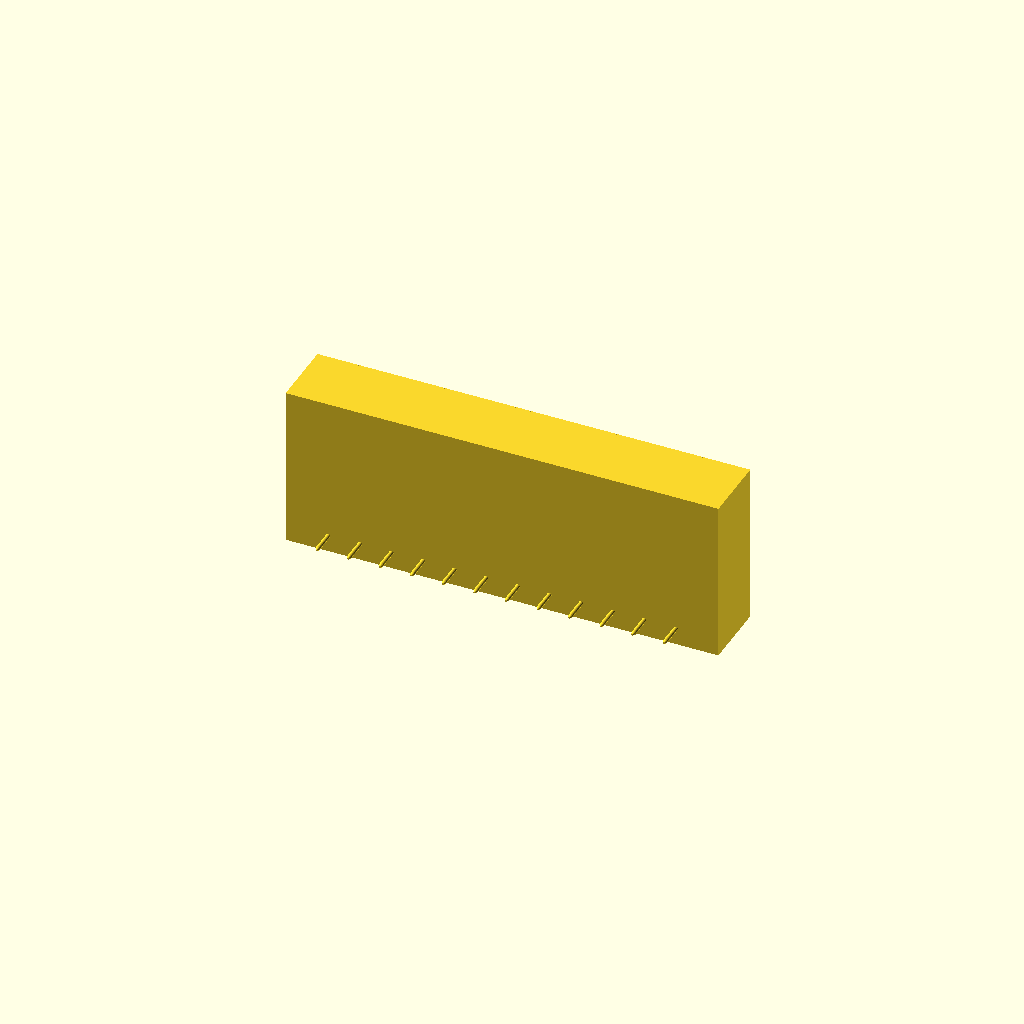
Cell 1 — every parameter at its default value.
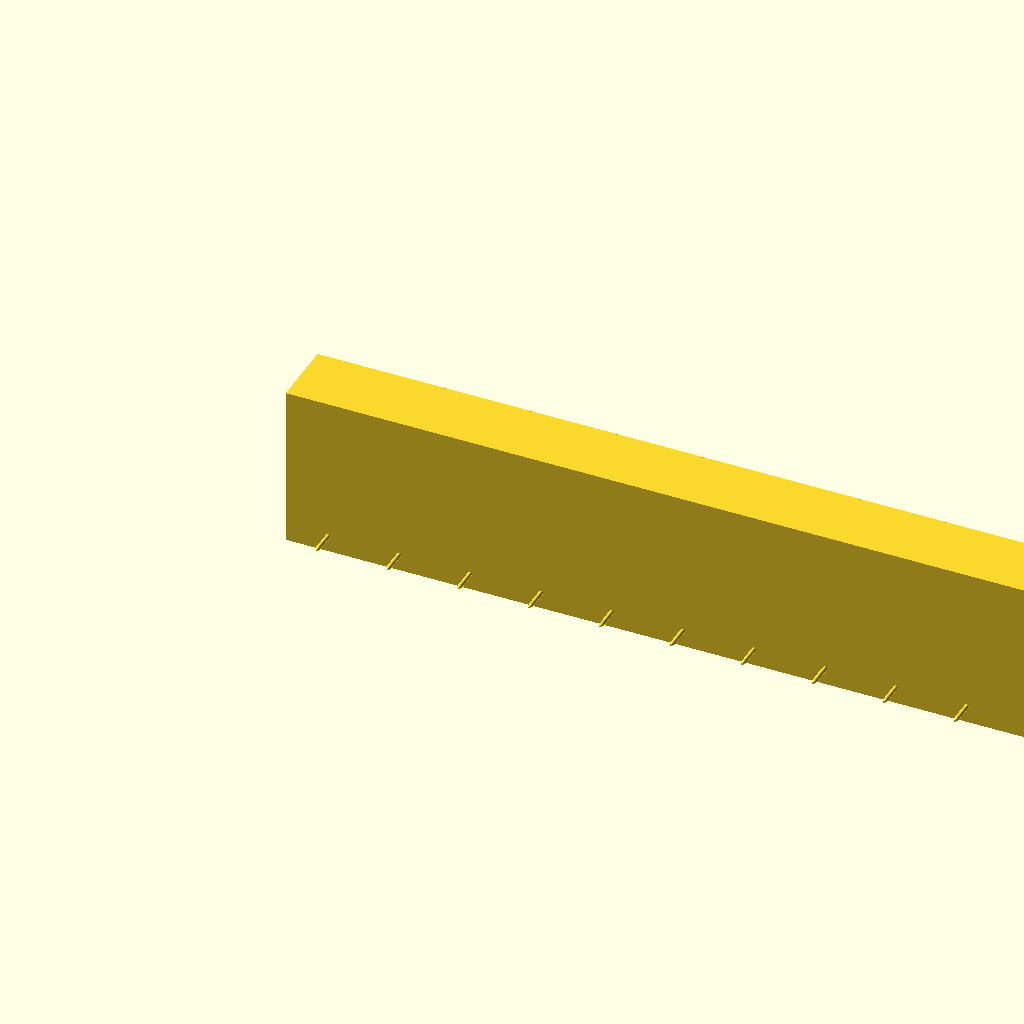
Cell 2: the same model with total_length = 101.4.
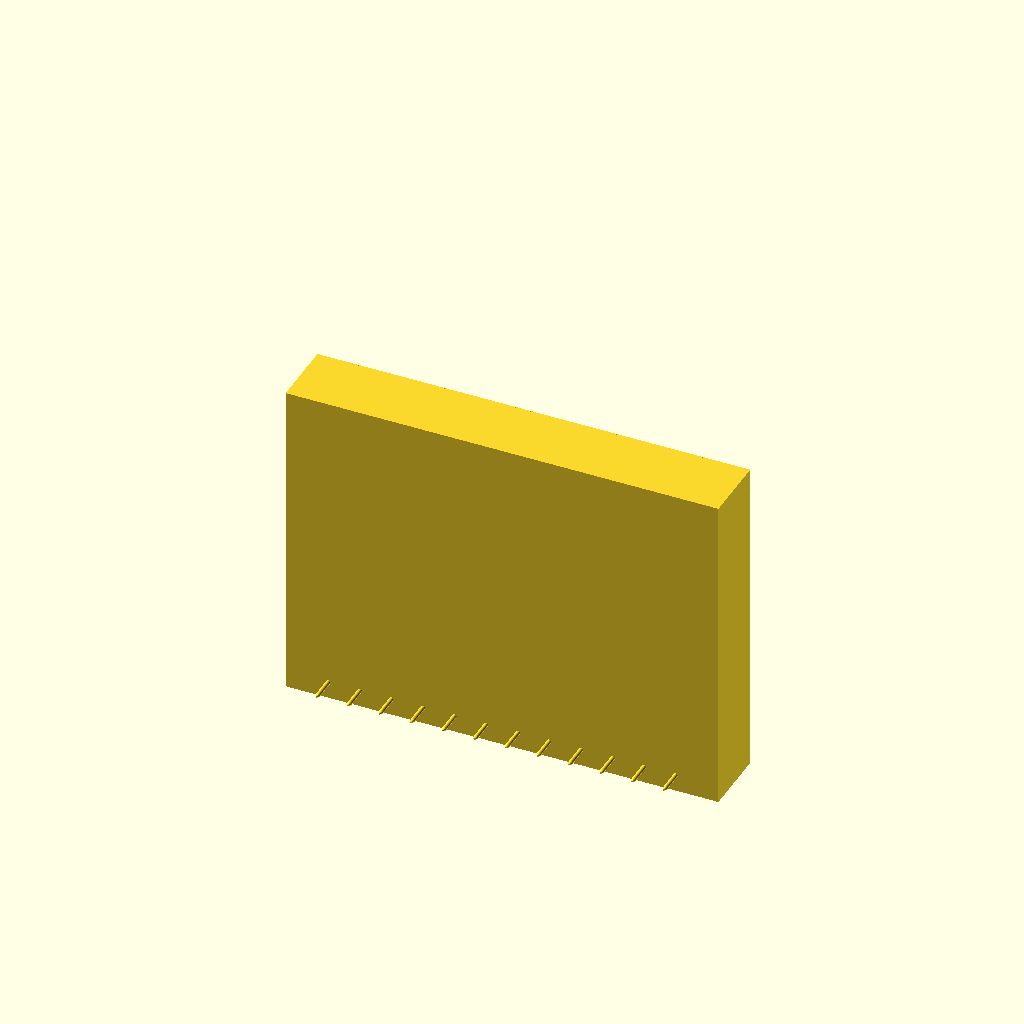
Cell 3: total_height = 38 (everything else at default).
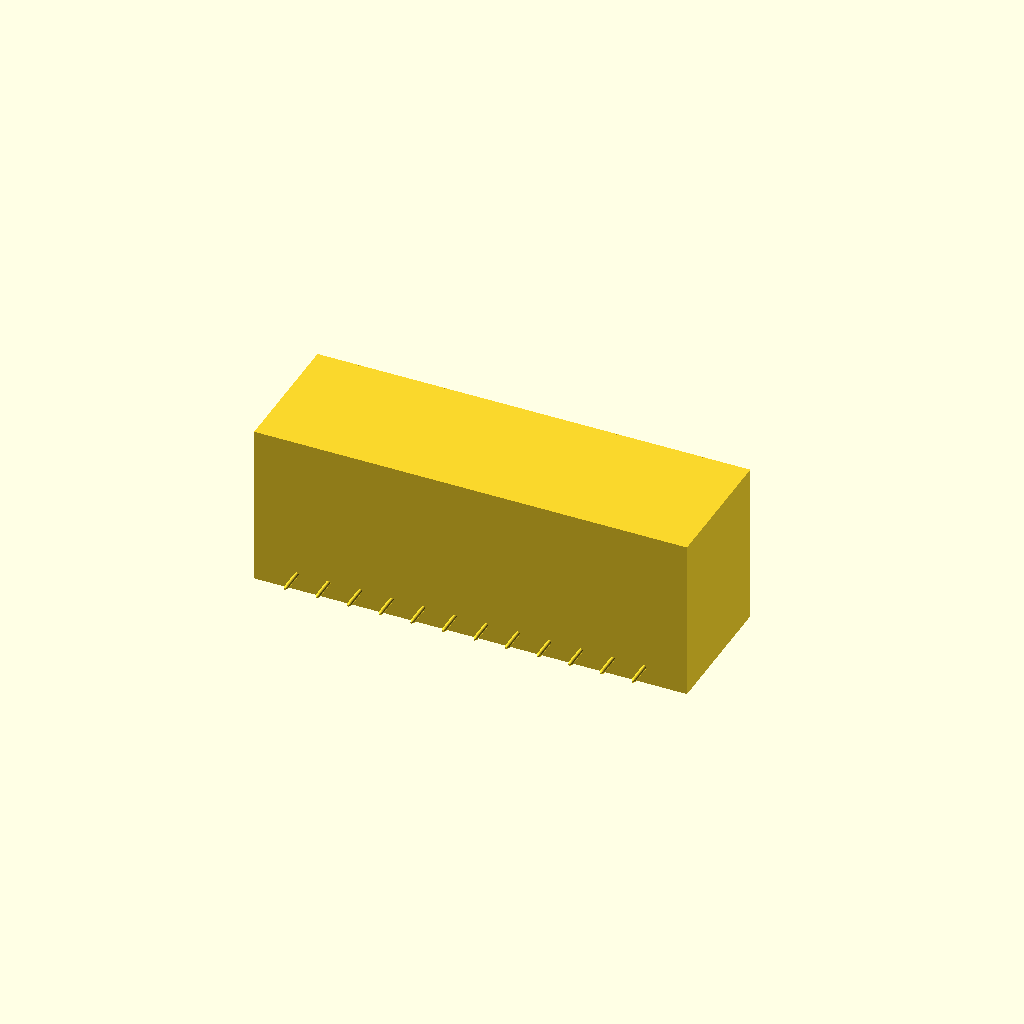
Cell 4: the same model with housing_depth = 15.8.
One fixed orthographic camera (rotation 55°, 0°, 25°; colour scheme Cornfield) for every cell.
Source of the model, projects/P3D-Bench/demo/spatial_live_v1/assets/773504c18de5501b99477a1e2cc4e4a751bbcd186855963483108420df82fb1e.scad:
// 4-digit 7-segment display module, parametric model
$fn = 32;

// Overall dimensions (design coordinate system: X=right, Y=up, Z=back)
total_length = 50.7;    // X: long axis, digit row length
total_height = 19.0;    // Y: front face height
total_depth = 11.0;     // Z: total depth including pins
housing_depth = 7.9;    // Z: main spacer block depth
shim_thickness = 0.1;   // Z: front shim plate thickness
body_depth = housing_depth + shim_thickness; // Z depth of main body (no pins)

// Thin feature dimensions
seg_thickness = 0.01;   // Z: thickness of segment plates
dp_r = 0.8;             // decimal point radius
dp_thickness = 0.01;    // Z: decimal point disc thickness

// Pin dimensions
pin_r = 0.25;           // pin shank radius
pin_shank_len = 2.63;   // Z: cylindrical shank length
pin_tip_len = 0.37;     // Z: conical tip length
pin_tip_r = 0.1;        // radius of truncated pin tip
num_pins = 12;
num_digits = 4;

// 7-segment dimensions
seg_bar_width = 1.5;    // width of individual segment bars
seg_h_length = 5.0;     // length of horizontal segments
seg_v_length = 5.0;     // length of vertical segments
seg_gap = 0.3;          // gap between adjacent segment tips
digit_spacing = 3.2;    // X spacing between digit origins
pin_y_offset = 2.0;     // Y distance from top edge to pin row
pin_x_margin = 5.0;     // X margin from ends to first/last pin

// Derived layout dimensions
dw = 2*seg_bar_width + 2*seg_gap + seg_h_length; // single digit width
dh = 3*seg_bar_width + 2*seg_v_length + 4*seg_gap; // single digit height
digit_total_width = num_digits * dw + (num_digits - 1)*digit_spacing;
digit_start_x = (total_length - digit_total_width) / 2;
digit_start_y = (total_height - dh) / 2;
pin_x_start = pin_x_margin;
pin_x_end = total_length - pin_x_margin;
pin_spacing = (pin_x_end - pin_x_start) / (num_pins - 1);
pin_y_pos = total_height - pin_y_offset; // Y position of pins (near top)

// Main housing spacer block (solid rectangular prism)
module spacer_block() {
    translate([0, 0, shim_thickness])
        cube([total_length, total_height, housing_depth]);
}

// Front shim plate (thin front face datum)
module shim_plate() {
    cube([total_length, total_height, shim_thickness]);
}

// Single locating pin: cylindrical shank with truncated conical tip
module locating_pin() {
    cylinder(h=pin_shank_len, r=pin_r, center=false);
    translate([0, 0, pin_shank_len])
        cylinder(h=pin_tip_len, r1=pin_r, r2=pin_tip_r, center=false);
}

// Decimal point thin disc
module decimal_point() {
    cylinder(h=dp_thickness, r=dp_r, center=false);
}

// Horizontal seven-segment bar (symmetric double-pointed hexagon)
module horizontal_segment() {
    linear_extrude(height=seg_thickness)
    polygon(
        let(c = seg_bar_width / 2)
        [
            [c, 0],
            [seg_h_length - c, 0],
            [seg_h_length, c],
            [seg_h_length - c, seg_bar_width],
            [c, seg_bar_width],
            [0, c]
        ]
    );
}

// Vertical seven-segment bar (symmetric double-pointed hexagon)
module vertical_segment() {
    linear_extrude(height=seg_thickness)
    polygon(
        let(c = seg_bar_width / 2)
        [
            [c, 0],
            [seg_bar_width - c, 0],
            [seg_bar_width, c],
            [seg_bar_width - c, seg_v_length],
            [c, seg_v_length],
            [0, c]
        ]
    );
}

// Single 7-segment digit (all segments lit, showing '8' with decimal point)
module seven_seg_digit() {
    cy = dh / 2;
    hx = (dw - seg_h_length) / 2;
    rvx = dw - seg_bar_width;
    
    // Middle horizontal segment (g)
    translate([hx, cy - seg_bar_width/2, -seg_thickness])
        horizontal_segment();
    // Top horizontal segment (a)
    translate([hx, cy + seg_bar_width/2 + 2*seg_gap + seg_v_length, -seg_thickness])
        horizontal_segment();
    // Bottom horizontal segment (d)
    translate([hx, cy - seg_bar_width/2 - 2*seg_gap - seg_v_length - seg_bar_width, -seg_thickness])
        horizontal_segment();
    // Upper left vertical (f)
    translate([0, cy + seg_bar_width/2 + seg_gap, -seg_thickness])
        vertical_segment();
    // Upper right vertical (b)
    translate([rvx, cy + seg_bar_width/2 + seg_gap, -seg_thickness])
        vertical_segment();
    // Lower left vertical (e)
    translate([0, cy - seg_bar_width/2 - seg_gap - seg_v_length, -seg_thickness])
        vertical_segment();
    // Lower right vertical (c)
    translate([rvx, cy - seg_bar_width/2 - seg_gap - seg_v_length, -seg_thickness])
        vertical_segment();
    // Decimal point (lower right)
    translate([dw + 1.0, dp_r, -dp_thickness])
        decimal_point();
}

// Main assembly (design coordinates)
module assembly() {
    // Main body components
    union() {
        spacer_block();
        shim_plate();
    }
    
    // Four seven-segment digits across front face
    for (i = [0:num_digits-1]) {
        translate([
            digit_start_x + i*(dw + digit_spacing),
            digit_start_y,
            0
        ]) {
            seven_seg_digit();
        }
    }
    
    // 12 pins along upper rear edge
    for (i = [0:num_pins-1]) {
        translate([
            pin_x_start + i*pin_spacing,
            pin_y_pos,
            body_depth
        ]) {
            locating_pin();
        }
    }
}

// Transform to OpenSCAD default coordinate system (X=right, Y=back, Z=up) for natural viewing
rotate([90, 0, 0])
mirror([0, 1, 0])
assembly();
Customizer parameters (derived from the source; name, type, default, range or options):
total_length: number, default 50.7
total_height: number, default 19
total_depth: number, default 11
housing_depth: number, default 7.9
shim_thickness: number, default 0.1
seg_thickness: number, default 0.01
dp_r: number, default 0.8
dp_thickness: number, default 0.01
pin_r: number, default 0.25
pin_shank_len: number, default 2.63
pin_tip_len: number, default 0.37
pin_tip_r: number, default 0.1
num_pins: number, default 12
num_digits: number, default 4
seg_bar_width: number, default 1.5
seg_h_length: number, default 5
seg_v_length: number, default 5
seg_gap: number, default 0.3
digit_spacing: number, default 3.2
pin_y_offset: number, default 2
pin_x_margin: number, default 5
